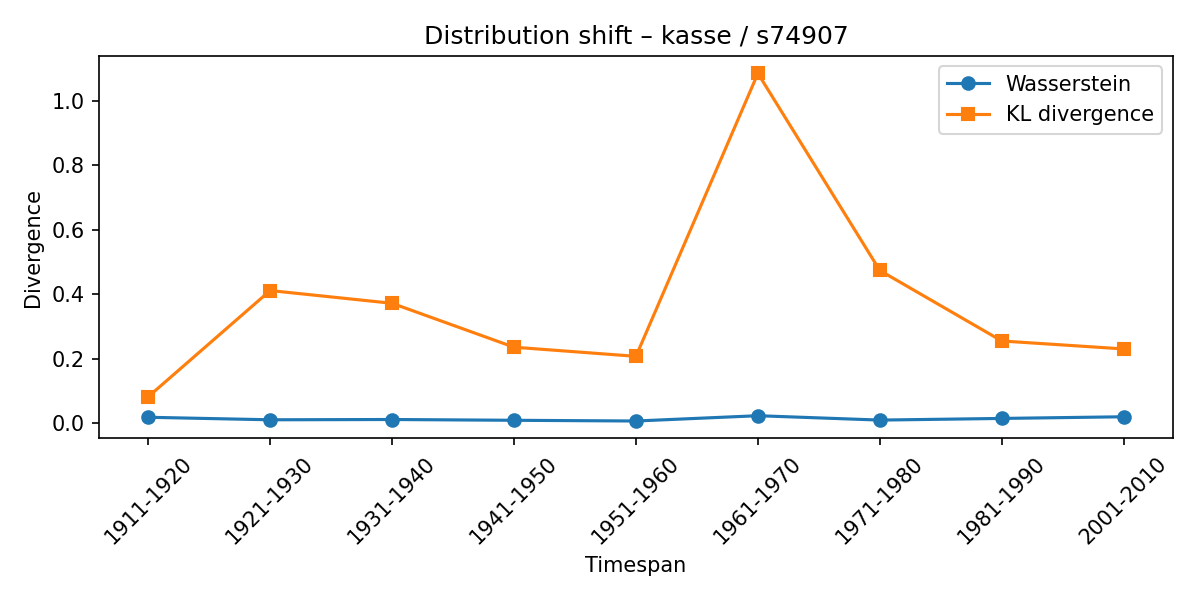

Source data for this figure (header and first rows):
synset, lexeme, from_timespan, to_timespan, wasserstein, kl_divergence
s74907, kasse, 1901-1910, 1911-1920, 0.01868, 0.08227
s74907, kasse, 1911-1920, 1921-1930, 0.01088, 0.4114
s74907, kasse, 1921-1930, 1931-1940, 0.01176, 0.3719
s74907, kasse, 1931-1940, 1941-1950, 0.00934, 0.2359
s74907, kasse, 1941-1950, 1951-1960, 0.007107, 0.2076
s74907, kasse, 1951-1960, 1961-1970, 0.02353, 1.085
s74907, kasse, 1961-1970, 1971-1980, 0.009964, 0.4737
s74907, kasse, 1971-1980, 1981-1990, 0.01508, 0.2551
s74907, kasse, 1981-1990, 2001-2010, 0.02024, 0.2305
